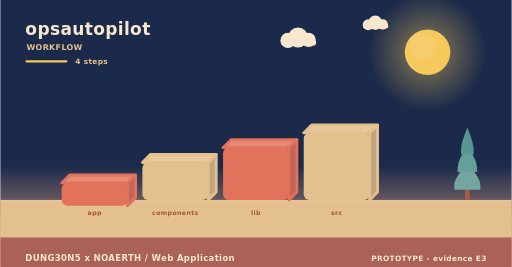
t = 0.00 s
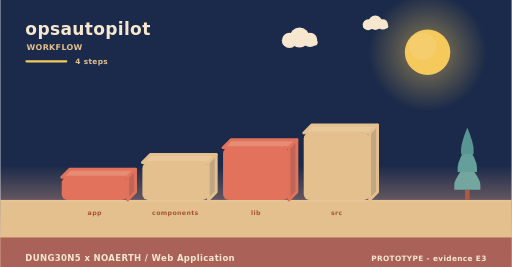
t = 2.00 s
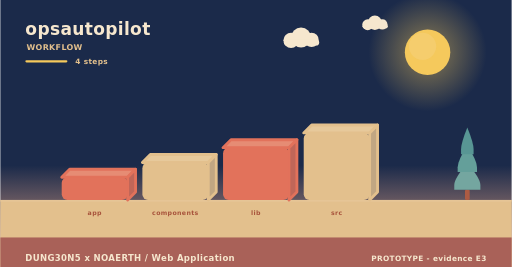
t = 4.00 s
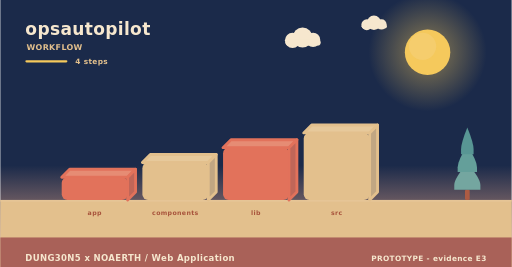
t = 6.00 s
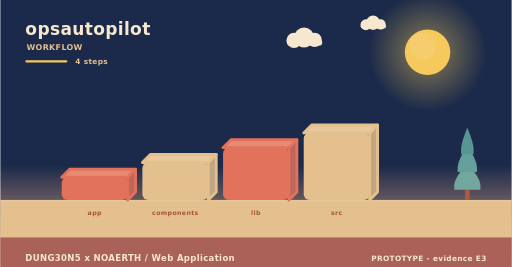
t = 8.00 s
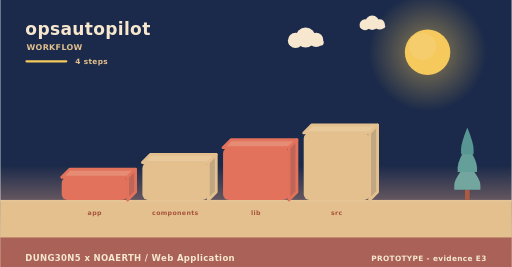
t = 10.00 s

The animated SVG that drew these frames (rendered in a browser with its animation timeline set to each time). Animation: 6 SMIL elements (animateTransform=6); frames cover the first 10.00 s, repeats indefinitely.

<svg xmlns="http://www.w3.org/2000/svg" width="900" height="470" viewBox="0 0 900 470" role="img" aria-label="opsautopilot - how it is used"><linearGradient id="skyw" x1="0" y1="0" x2="0" y2="1"><stop offset="0" stop-color="#1b2a4a"/><stop offset="0.62" stop-color="#1b2a4a"/><stop offset="1" stop-color="#f3ad8a"/></linearGradient><rect width="900" height="470" fill="url(#skyw)"/><radialGradient id="sunw"><stop offset="0.35" stop-color="#f5c95c" stop-opacity="0.34"/><stop offset="1" stop-color="#f5c95c" stop-opacity="0"/></radialGradient><circle cx="752" cy="92" r="104" fill="url(#sunw)"/><circle cx="752" cy="92" r="40" fill="#f5c95c"/><circle cx="743.2" cy="81.6" r="24" fill="#f5d27e" opacity="0.5"/><g><circle cx="524" cy="66" r="17.64" fill="#f6e7ce"/><circle cx="506.36" cy="71.04" r="13.44" fill="#f6e7ce"/><circle cx="542.48" cy="70.2" r="12.6" fill="#f6e7ce"/><rect x="493.76" y="69.36" width="62.16" height="10.92" rx="5.46" fill="#f6e7ce"/><animateTransform attributeName="transform" type="translate" values="0 0;24 0;0 0" dur="36s" begin="0s" repeatCount="indefinite"/></g><g><circle cx="660" cy="40" r="12.6" fill="#f6e7ce"/><circle cx="647.4" cy="43.6" r="9.6" fill="#f6e7ce"/><circle cx="673.2" cy="43" r="9" fill="#f6e7ce"/><rect x="638.4" y="42.4" width="44.4" height="7.8" rx="3.9" fill="#f6e7ce"/><animateTransform attributeName="transform" type="translate" values="0 0;-18 0;0 0" dur="46s" begin="3s" repeatCount="indefinite"/></g><rect x="0" y="352" width="900" height="118" fill="#e3c08d"/><rect x="0" y="352" width="900" height="3" fill="#e6c596"/><text x="44" y="62" font-family="Verdana,DejaVu Sans,sans-serif" font-size="30" font-weight="700" letter-spacing="0.6" fill="#f6e7ce" text-anchor="start">opsautopilot</text><text x="46" y="88" font-family="Verdana,DejaVu Sans,sans-serif" font-size="14" font-weight="700" letter-spacing="0.6" fill="#e3c08d" text-anchor="start">WORKFLOW</text><rect x="44" y="106" width="74" height="4" rx="2" fill="#f5c95c"/><text x="132" y="112" font-family="Verdana,DejaVu Sans,sans-serif" font-size="13" font-weight="700" letter-spacing="0.6" fill="#e3c08d" text-anchor="start">4 steps</text><g><path d="M108,312 L224,312 L238,298 L122,298 Z" fill="#e68c74" stroke="#e2725b" stroke-width="5" stroke-linejoin="round"/><path d="M224,312 L238,298 L238,338 L224,352 Z" fill="#c06658" stroke="#e2725b" stroke-width="5" stroke-linejoin="round"/><rect x="108" y="312" width="116" height="40" rx="10" fill="#e2725b"/><animateTransform attributeName="transform" type="translate" values="0 10;0 0" dur="0.8s" begin="0s" fill="freeze"/></g><text x="166" y="378" font-family="Verdana,DejaVu Sans,sans-serif" font-size="11" font-weight="700" letter-spacing="0.6" fill="#a8543c" text-anchor="middle">app</text><g><path d="M250,286 L366,286 L380,272 L264,272 Z" fill="#e7c99b" stroke="#e3c08d" stroke-width="5" stroke-linejoin="round"/><path d="M366,286 L380,272 L380,338 L366,352 Z" fill="#c1a682" stroke="#e3c08d" stroke-width="5" stroke-linejoin="round"/><rect x="250" y="286" width="116" height="66" rx="10" fill="#e3c08d"/><animateTransform attributeName="transform" type="translate" values="0 10;0 0" dur="0.8s" begin="0.22s" fill="freeze"/></g><text x="308" y="378" font-family="Verdana,DejaVu Sans,sans-serif" font-size="11" font-weight="700" letter-spacing="0.6" fill="#a8543c" text-anchor="middle">components</text><g><path d="M392,260 L508,260 L522,246 L406,246 Z" fill="#e68c74" stroke="#e2725b" stroke-width="5" stroke-linejoin="round"/><path d="M508,260 L522,246 L522,338 L508,352 Z" fill="#c06658" stroke="#e2725b" stroke-width="5" stroke-linejoin="round"/><rect x="392" y="260" width="116" height="92" rx="10" fill="#e2725b"/><animateTransform attributeName="transform" type="translate" values="0 10;0 0" dur="0.8s" begin="0.44s" fill="freeze"/></g><text x="450" y="378" font-family="Verdana,DejaVu Sans,sans-serif" font-size="11" font-weight="700" letter-spacing="0.6" fill="#a8543c" text-anchor="middle">lib</text><g><path d="M534,234 L650,234 L664,220 L548,220 Z" fill="#e7c99b" stroke="#e3c08d" stroke-width="5" stroke-linejoin="round"/><path d="M650,234 L664,220 L664,338 L650,352 Z" fill="#c1a682" stroke="#e3c08d" stroke-width="5" stroke-linejoin="round"/><rect x="534" y="234" width="116" height="118" rx="10" fill="#e3c08d"/><animateTransform attributeName="transform" type="translate" values="0 10;0 0" dur="0.8s" begin="0.66s" fill="freeze"/></g><text x="592" y="378" font-family="Verdana,DejaVu Sans,sans-serif" font-size="11" font-weight="700" letter-spacing="0.6" fill="#a8543c" text-anchor="middle">src</text><rect x="817.86" y="334.08" width="8.28" height="17.92" rx="2.3" fill="#ac5b43"/><path d="M822,287.04 Q799,314.32 799,325.61 Q799,334.08 799,334.08 L845,334.08 Q845,334.08 845,325.61 Q845,314.32 822,287.04 Z" fill="#74a6a0"/><path d="M822,255.68 Q804.98,282.96 804.98,294.25 Q804.98,302.72 804.98,302.72 L839.02,302.72 Q839.02,302.72 839.02,294.25 Q839.02,282.96 822,255.68 Z" fill="#649f9a"/><path d="M822,224.32 Q810.96,251.6 810.96,262.89 Q810.96,271.36 810.96,271.36 L833.04,271.36 Q833.04,271.36 833.04,262.89 Q833.04,251.6 822,224.32 Z" fill="#589694"/><rect x="0" y="418" width="900" height="52" rx="0" fill="#a65c56" opacity="0.94"/><text x="44" y="460" font-family="Verdana,DejaVu Sans,sans-serif" font-size="15" font-weight="700" letter-spacing="0.6" fill="#f6e7ce" text-anchor="start">DUNG30N5 x NOAERTH  /  Web Application</text><text x="856" y="460" font-family="Verdana,DejaVu Sans,sans-serif" font-size="13" font-weight="700" letter-spacing="0.6" fill="#f6e7ce" text-anchor="end">PROTOTYPE  -  evidence E3</text></svg>
